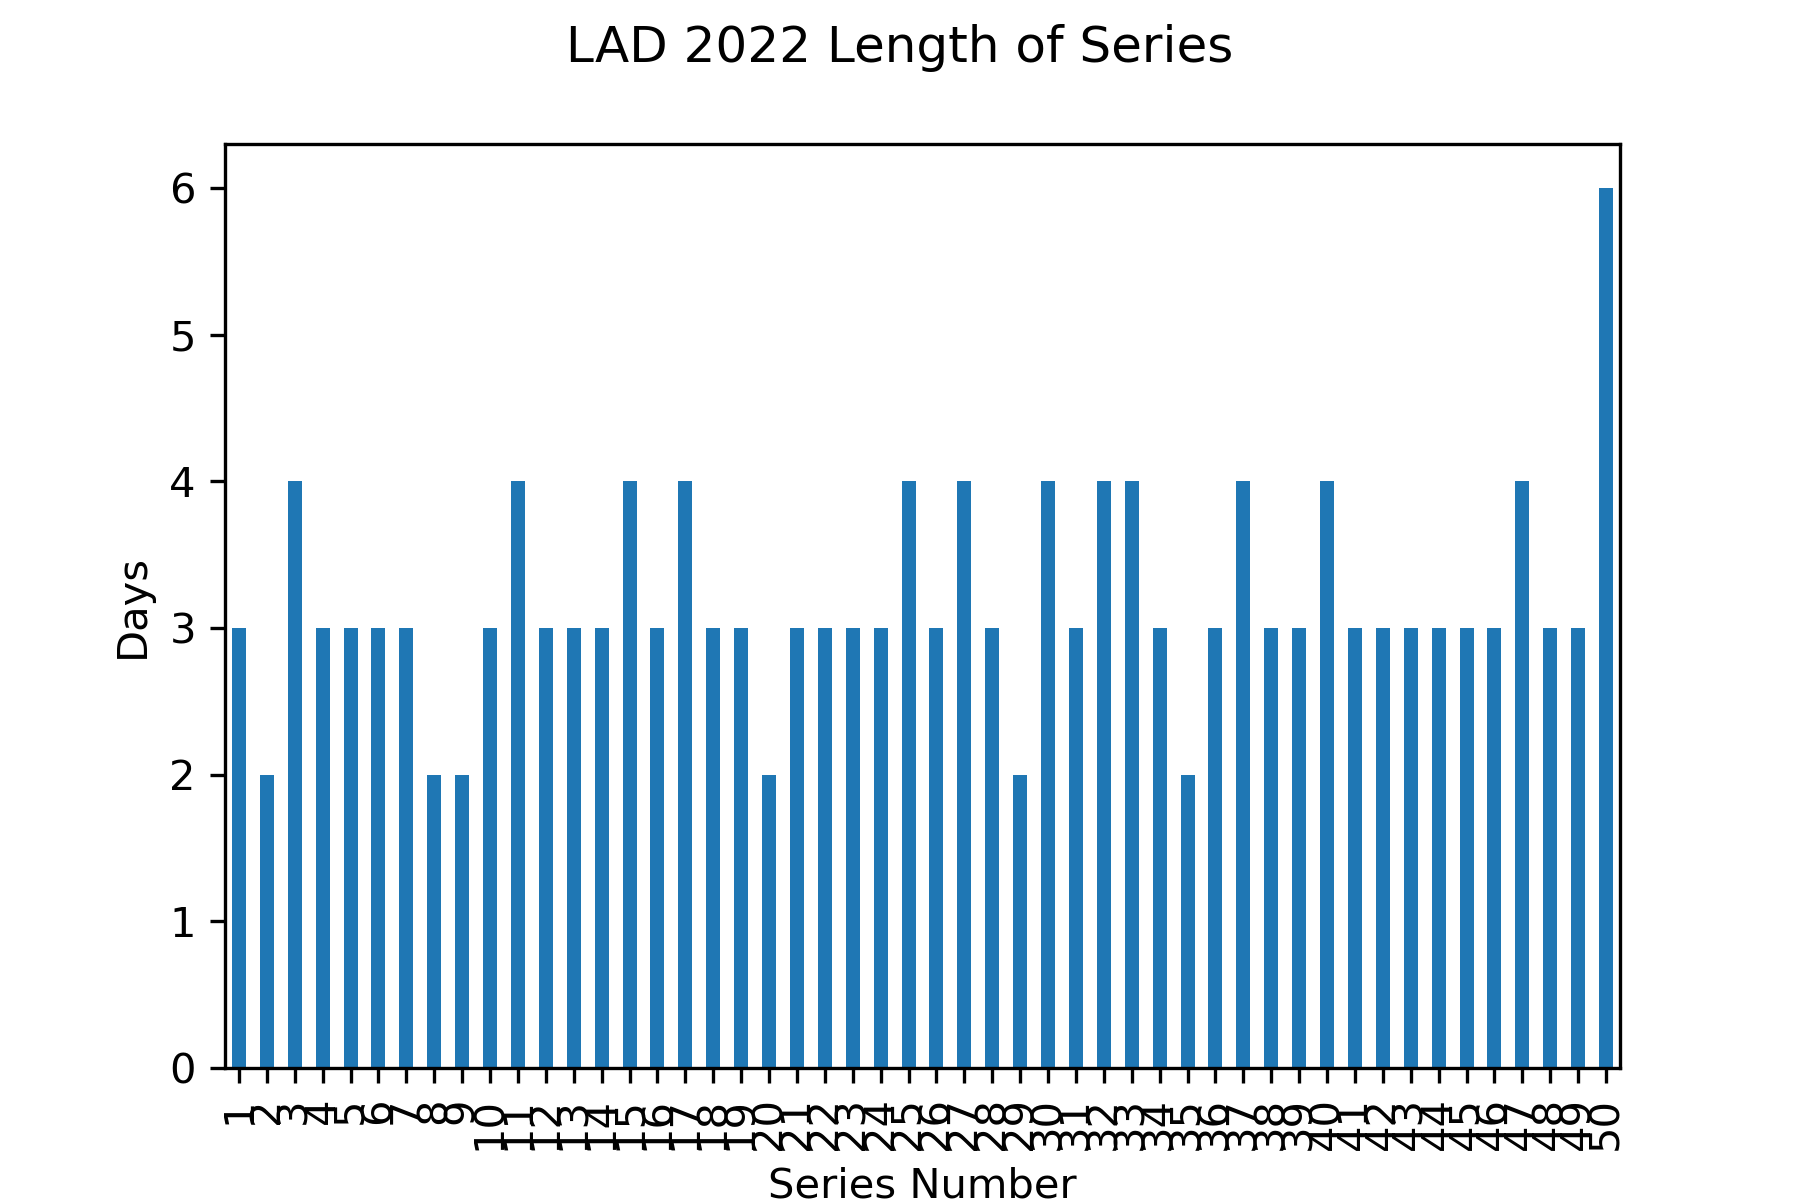

The table this chart was drawn from, first rows:
Gm#, Date, Tm, @, Opp, last_opp, new_series, series
1, 2022-04-08, LAD, @, COL, , True, 1.0
2, 2022-04-09, LAD, @, COL, COL, False, 1.0
3, 2022-04-10, LAD, @, COL, COL, False, 1.0
4, 2022-04-12, LAD, @, MIN, COL, True, 2.0
5, 2022-04-13, LAD, @, MIN, MIN, False, 2.0
6, 2022-04-14, LAD, , CIN, MIN, True, 3.0
7, 2022-04-15, LAD, , CIN, CIN, False, 3.0
8, 2022-04-16, LAD, , CIN, CIN, False, 3.0
9, 2022-04-17, LAD, , CIN, CIN, False, 3.0
10, 2022-04-18, LAD, , ATL, CIN, True, 4.0
11, 2022-04-19, LAD, , ATL, ATL, False, 4.0
12, 2022-04-20, LAD, , ATL, ATL, False, 4.0
13, 2022-04-22, LAD, @, SDP, ATL, True, 5.0
14, 2022-04-23, LAD, @, SDP, SDP, False, 5.0
15, 2022-04-24, LAD, @, SDP, SDP, False, 5.0
16, 2022-04-25, LAD, @, ARI, SDP, True, 6.0
17, 2022-04-26, LAD, @, ARI, ARI, False, 6.0
18, 2022-04-27, LAD, @, ARI, ARI, False, 6.0
19, 2022-04-29, LAD, , DET, ARI, True, 7.0
20, 2022-04-30, LAD, , DET, DET, False, 7.0
21, 2022-05-01, LAD, , DET, DET, False, 7.0
22, 2022-05-03, LAD, , SFG, DET, True, 8.0
23, 2022-05-04, LAD, , SFG, SFG, False, 8.0
24, 2022-05-07, LAD, @, CHC, SFG, True, 9.0
25, 2022-05-07, LAD, @, CHC, CHC, False, 9.0
26, 2022-05-08, LAD, @, CHC, CHC, False, 9.0
27, 2022-05-09, LAD, @, PIT, CHC, True, 10.0
28, 2022-05-10, LAD, @, PIT, PIT, False, 10.0
29, 2022-05-11, LAD, @, PIT, PIT, False, 10.0
30, 2022-05-12, LAD, , PHI, PIT, True, 11.0
31, 2022-05-13, LAD, , PHI, PHI, False, 11.0
32, 2022-05-14, LAD, , PHI, PHI, False, 11.0
33, 2022-05-15, LAD, , PHI, PHI, False, 11.0
34, 2022-05-16, LAD, , ARI, PHI, True, 12.0
35, 2022-05-17, LAD, , ARI, ARI, False, 12.0
36, 2022-05-17, LAD, , ARI, ARI, False, 12.0
37, 2022-05-18, LAD, , ARI, ARI, False, 12.0
38, 2022-05-20, LAD, @, PHI, ARI, True, 13.0
39, 2022-05-21, LAD, @, PHI, PHI, False, 13.0
40, 2022-05-22, LAD, @, PHI, PHI, False, 13.0
41, 2022-05-23, LAD, @, WSN, PHI, True, 14.0
42, 2022-05-24, LAD, @, WSN, WSN, False, 14.0
43, 2022-05-25, LAD, @, WSN, WSN, False, 14.0
44, 2022-05-26, LAD, @, ARI, WSN, True, 15.0
45, 2022-05-27, LAD, @, ARI, ARI, False, 15.0
46, 2022-05-28, LAD, @, ARI, ARI, False, 15.0
47, 2022-05-29, LAD, @, ARI, ARI, False, 15.0
48, 2022-05-30, LAD, , PIT, ARI, True, 16.0
49, 2022-05-31, LAD, , PIT, PIT, False, 16.0
50, 2022-06-01, LAD, , PIT, PIT, False, 16.0
51, 2022-06-02, LAD, , NYM, PIT, True, 17.0
52, 2022-06-03, LAD, , NYM, NYM, False, 17.0
53, 2022-06-04, LAD, , NYM, NYM, False, 17.0
54, 2022-06-05, LAD, , NYM, NYM, False, 17.0
55, 2022-06-07, LAD, @, CHW, NYM, True, 18.0
56, 2022-06-08, LAD, @, CHW, CHW, False, 18.0
57, 2022-06-09, LAD, @, CHW, CHW, False, 18.0
58, 2022-06-10, LAD, @, SFG, CHW, True, 19.0
59, 2022-06-11, LAD, @, SFG, SFG, False, 19.0
60, 2022-06-12, LAD, @, SFG, SFG, False, 19.0
... 102 more rows
